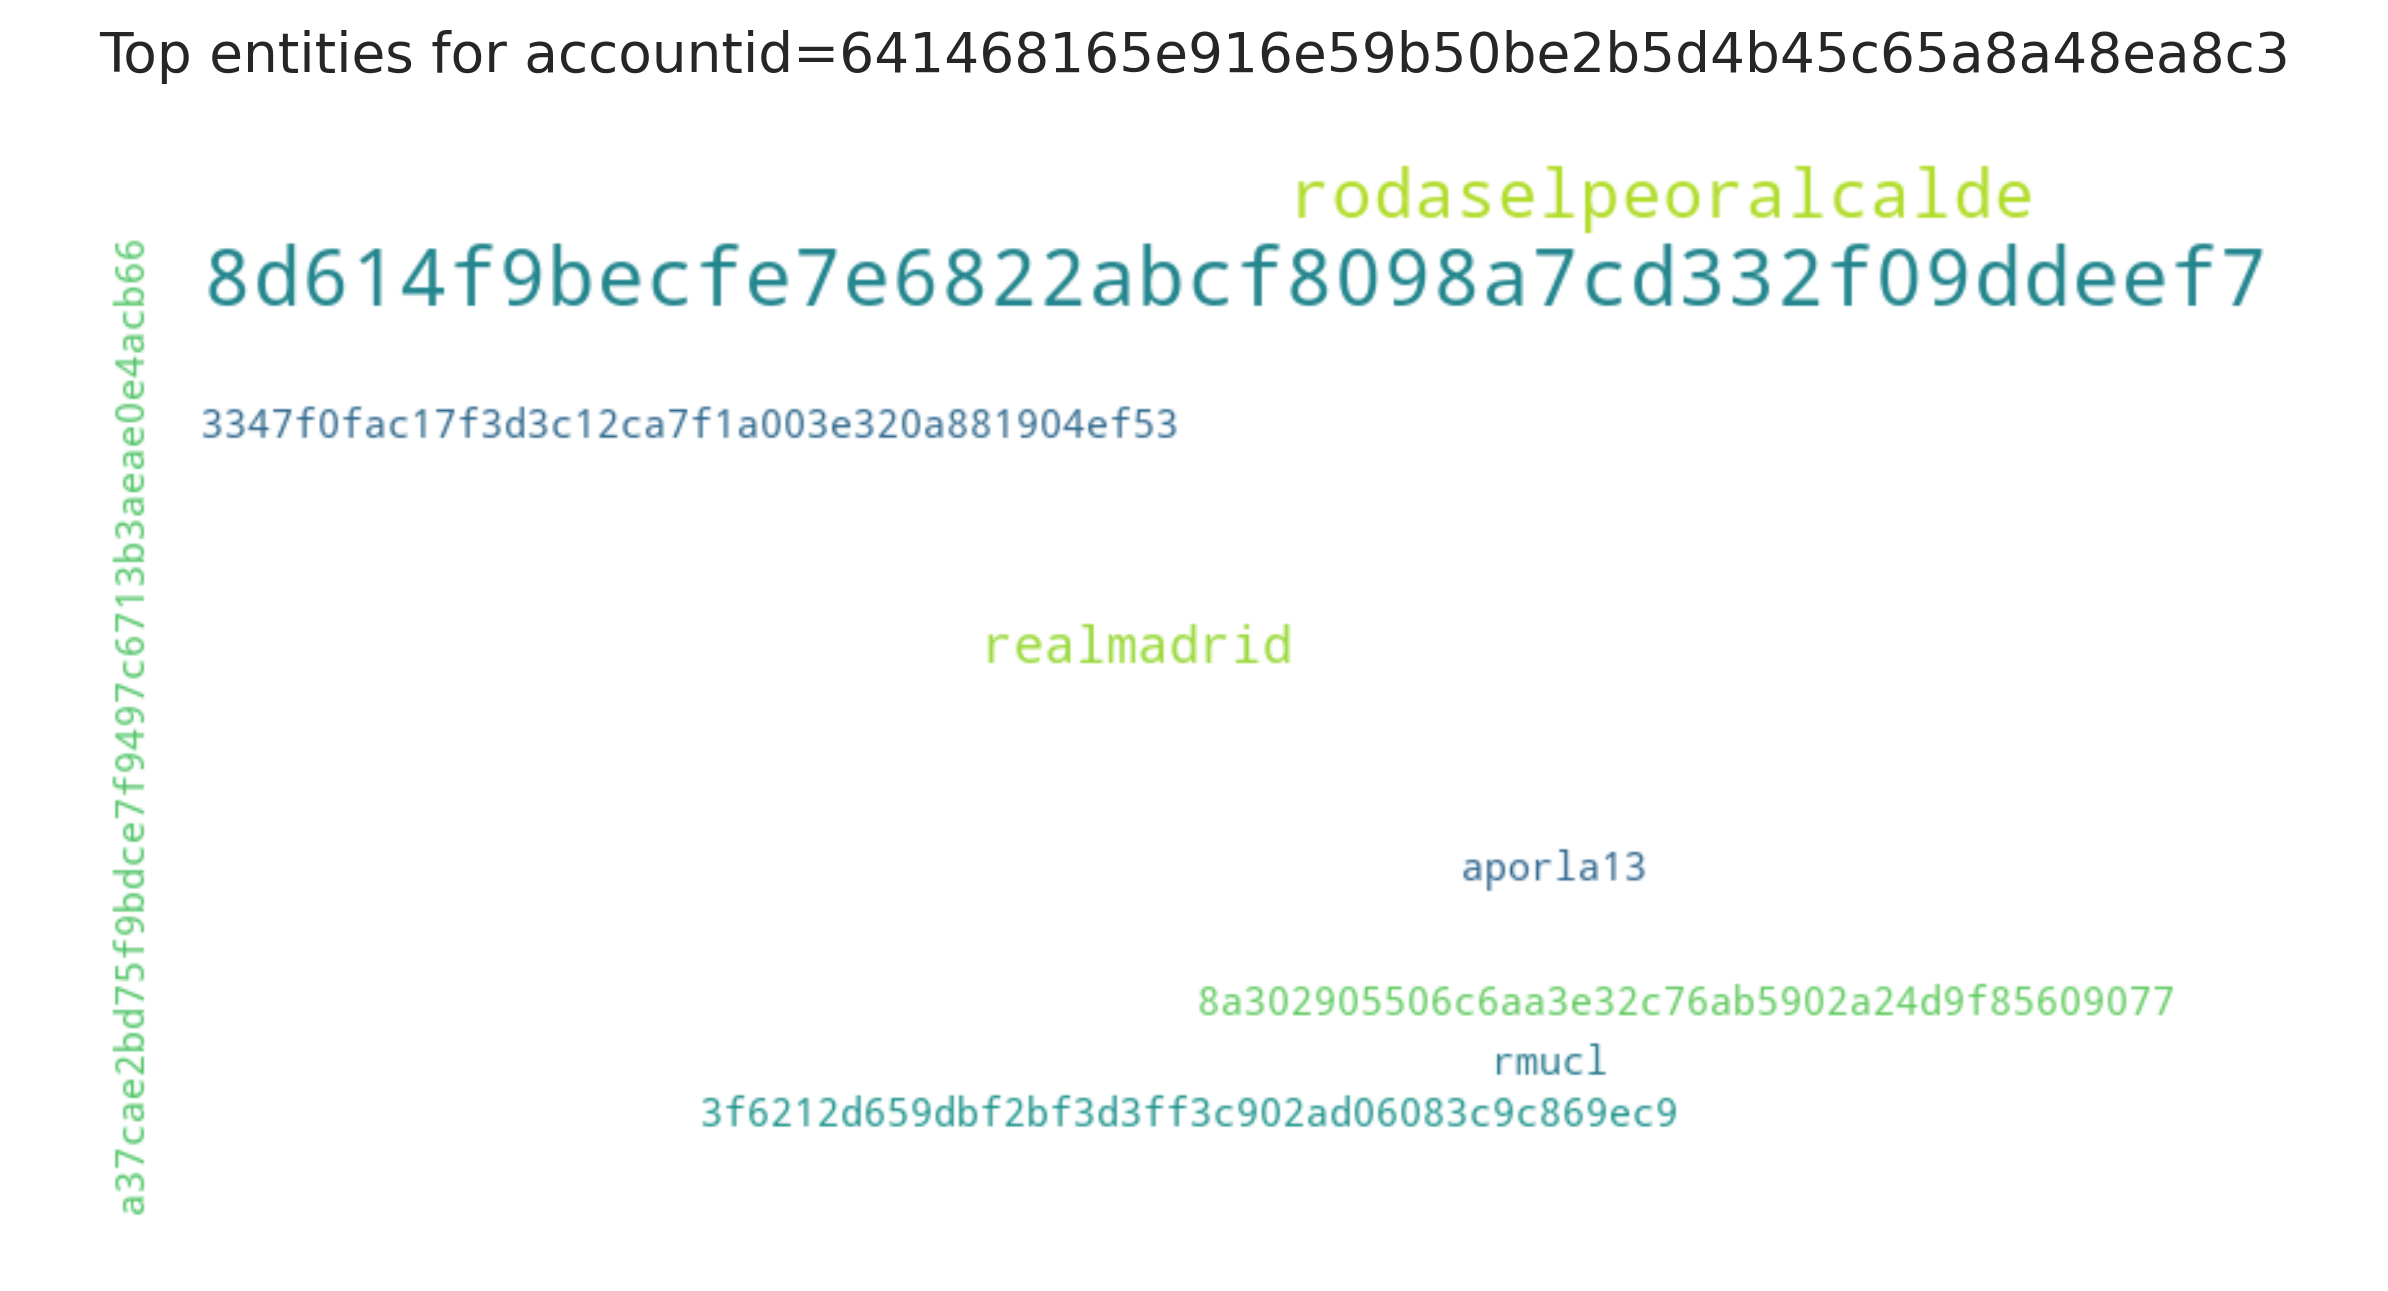

Source data for this figure (header and first rows):
entity, count
8d614f9becfe7e6822abcf8098a7cd332f09ddee…, 6
rodaselpeoralcalde, 4
realmadrid, 2
rmucl, 1
aporla13, 1
a37cae2bd75f9bdce7f9497c6713b3aeae0e4acb…, 1
8a302905506c6aa3e32c76ab5902a24d9f856090…, 1
3f6212d659dbf2bf3d3ff3c902ad06083c9c869e…, 1
3347f0fac17f3d3c12ca7f1a003e320a881904ef…, 1
